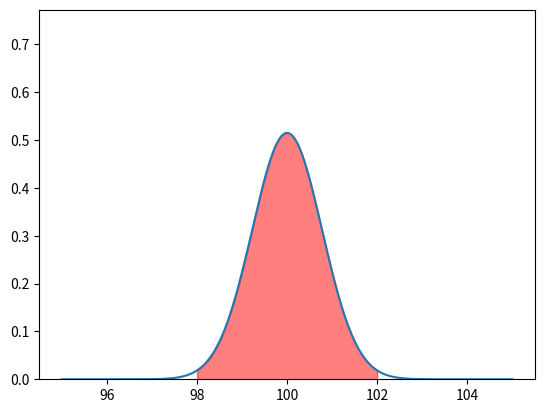

The script that saved this image:
# we are computing and plotting the area between two z-scores.

from math import sqrt
import numpy as np
import scipy.stats as st
import matplotlib.pyplot as plt


mean = 100
std = sqrt(15) / sqrt(25)

print(mean, std)

a = 0.05

z1 = (98 - mean) / std
z2 = (102 - mean) / std

print(z1, z2)

print(f"Z1: {z1}")
print(f"Z2: {z2}")

print(st.norm.cdf(z2) - st.norm.cdf(z1))

print(f"Area 1: {st.norm.cdf(z1)}")
print(f"Area 2: {st.norm.cdf(z2)}")

# plot normal curve
x = np.linspace(95, 105, 1000)
y = 1 / (std * np.sqrt(2 * np.pi)) * np.exp(-((x - mean) ** 2) / (2 * std**2))

# y limit to 1.5 * maximum y
plt.ylim(0, 1.5 * np.max(y))

# shade area under curve from z1 to z2
plt.fill_between(x, 0, y, where=(x <= mean + z2 * std) & (x >= mean + z1 * std), color="red", alpha=0.5)

plt.plot(x, y)
plt.show()